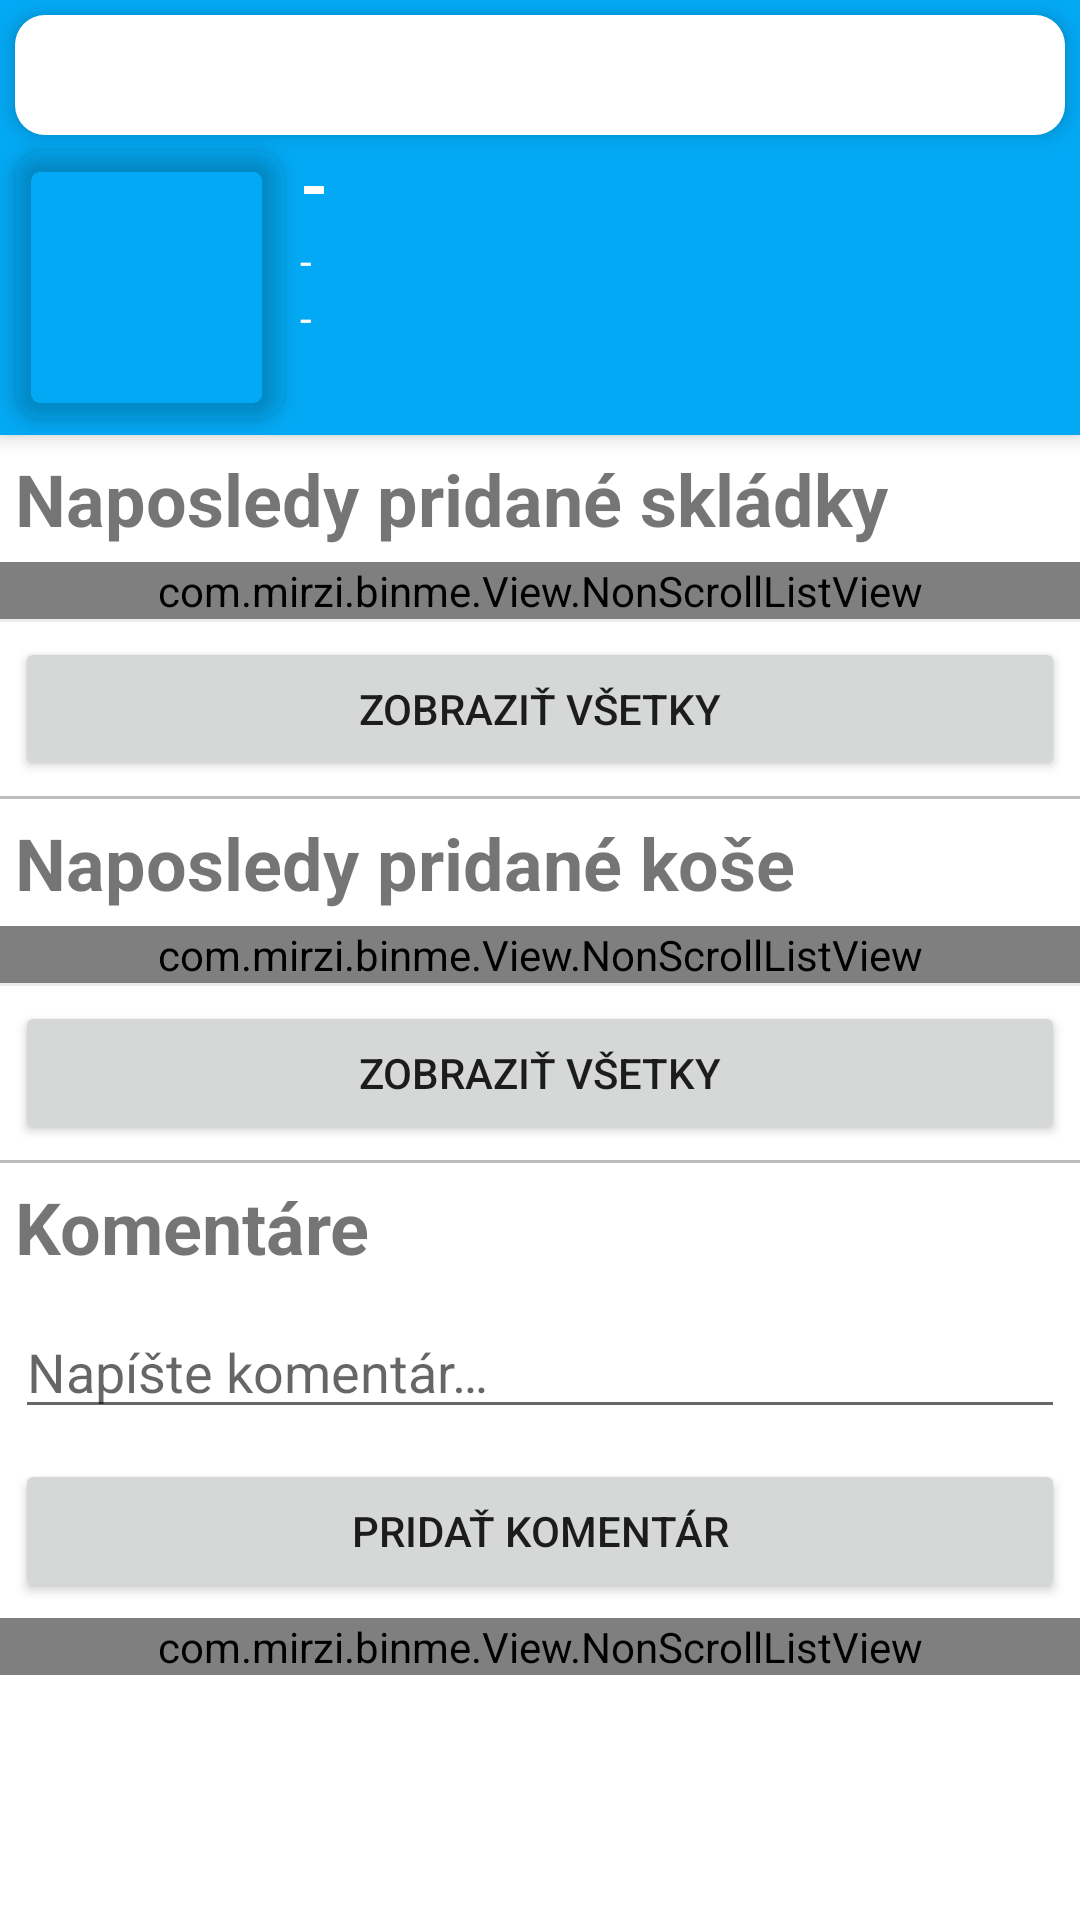

Android layout source for this screen:
<!-- AndroidManifest.xml: application theme Theme.BinMe -->
<!-- res/layout/activity_profile.xml -->
<?xml version="1.0" encoding="utf-8"?>
<androidx.constraintlayout.widget.ConstraintLayout xmlns:android="http://schemas.android.com/apk/res/android"
    xmlns:app="http://schemas.android.com/apk/res-auto"
    xmlns:tools="http://schemas.android.com/tools"
    android:layout_width="match_parent"
    android:layout_height="match_parent"
    tools:context=".ProfileActivity">

    <ScrollView
        android:layout_width="match_parent"
        android:layout_height="match_parent"
        app:layout_constraintBottom_toTopOf="parent"
        app:layout_constraintEnd_toEndOf="parent"
        app:layout_constraintStart_toStartOf="parent"
        app:layout_constraintTop_toTopOf="parent">

        <LinearLayout
            android:layout_width="match_parent"
            android:layout_height="wrap_content"
            android:orientation="vertical">

            <LinearLayout
                android:layout_width="match_parent"
                android:layout_height="wrap_content"
                android:background="@color/bm_primary"
                android:orientation="horizontal"
                android:paddingTop="@dimen/default_view_margin_top"
                android:elevation="4dp">


                <com.google.android.material.imageview.ShapeableImageView
                    android:id="@+id/profile_img"
                    android:layout_width="100dp"
                    android:layout_height="100dp"
                    android:scaleType="fitCenter"
                    android:padding="@dimen/padding_sm"
                    android:elevation="4dp"
                    android:background="@android:color/transparent"
                    app:shapeAppearanceOverlay="@style/ShapeAppearanceOverlay.App.CornerSize10Percent"
                    android:src="@drawable/ic_baseline_account_box_24" />

                <LinearLayout
                    android:layout_width="0dp"
                    android:layout_height="wrap_content"
                    android:layout_weight="1"
                    android:paddingEnd="@dimen/padding_sm"
                    android:orientation="vertical">

                    <LinearLayout
                        android:layout_width="match_parent"
                        android:layout_height="wrap_content">
                        <TextView
                            android:id="@+id/profile_name"
                            android:layout_width="wrap_content"
                            android:layout_height="wrap_content"
                            android:text="@string/empty"
                            android:textColor="@color/white"
                            android:textSize="24sp"
                            android:textStyle="bold" />

                        <TextView
                            android:id="@+id/profile_points"
                            android:layout_width="wrap_content"
                            android:layout_height="match_parent"
                            android:background="@drawable/points_shape"
                            android:layout_marginStart="@dimen/padding_sm"
                            android:gravity="center"
                            android:layout_marginTop="@dimen/padding_sm"
                            android:layout_marginBottom="@dimen/padding_sm"
                            android:paddingStart="@dimen/padding_lg"
                            android:paddingEnd="@dimen/padding_lg"
                            android:elevation="4dp"
                            android:text="@string/empty"
                            android:textColor="@color/bm_primary"
                            android:textStyle="bold" />
                    </LinearLayout>

                    <TextView
                        android:id="@+id/profile_date"
                        android:layout_width="match_parent"
                        android:layout_height="wrap_content"
                        android:textColor="@color/white"
                        android:text="@string/empty" />

                    <TextView
                        android:id="@+id/profile_description"
                        android:layout_width="match_parent"
                        android:layout_height="wrap_content"
                        android:textColor="@color/white"
                        android:text="@string/empty" />
                </LinearLayout>


            </LinearLayout>

            <LinearLayout
                android:id="@+id/profile_section_dumps"
                android:layout_width="match_parent"
                android:layout_height="wrap_content"
                android:orientation="vertical">

                <TextView
                    android:layout_width="wrap_content"
                    android:layout_height="0dp"
                    android:layout_weight="1"
                    android:text="@string/recent_dumps"
                    android:textSize="24sp"
                    android:layout_margin="@dimen/padding_sm"
                    android:textStyle="bold" />

                <com.mirzi.binme.View.NonScrollListView
                    android:id="@+id/profile_dumplist"
                    android:layout_width="match_parent"
                    android:layout_height="wrap_content"/>

                <View
                    android:layout_width="match_parent"
                    android:layout_height="1dp"
                    android:background="@color/light_gray"/>

                <Button
                    android:layout_width="match_parent"
                    android:layout_height="wrap_content"
                    android:layout_margin="@dimen/padding_sm"
                    app:shapeAppearanceOverlay="@style/PillShape"
                    android:onClick="showDumpList"
                    android:text="@string/view_all" />

            </LinearLayout>

            <View
                android:id="@+id/profile_section_dumps_divider"
                android:layout_width="match_parent"
                android:layout_height="1dp"
                android:background="@color/list_divider"/>

            <LinearLayout
                android:id="@+id/profile_section_bins"
                android:layout_width="match_parent"
                android:layout_height="wrap_content"
                android:orientation="vertical">

                <TextView
                    android:layout_width="wrap_content"
                    android:layout_height="0dp"
                    android:layout_weight="1"
                    android:text="@string/recent_bins"
                    android:textSize="24sp"
                    android:layout_margin="@dimen/padding_sm"
                    android:textStyle="bold" />

                <com.mirzi.binme.View.NonScrollListView
                    android:id="@+id/profile_binlist"
                    android:layout_width="match_parent"
                    android:layout_height="wrap_content"/>

                <View
                    android:layout_width="match_parent"
                    android:layout_height="1dp"
                    android:background="@color/light_gray"/>

                <Button
                    android:layout_width="match_parent"
                    android:layout_height="wrap_content"
                    android:layout_margin="@dimen/padding_sm"
                    app:shapeAppearanceOverlay="@style/PillShape"
                    android:onClick="showBinList"
                    android:text="@string/view_all" />

            </LinearLayout>

            <View
                android:id="@+id/profile_section_bins_divider"
                android:layout_width="match_parent"
                android:layout_height="1dp"
                android:background="@color/list_divider"/>

            <LinearLayout
                android:layout_width="match_parent"
                android:layout_height="wrap_content"
                android:orientation="vertical">

                <TextView
                    android:layout_width="wrap_content"
                    android:layout_height="wrap_content"
                    android:layout_weight="1"
                    android:text="@string/comments"
                    android:textSize="24sp"
                    android:layout_margin="@dimen/padding_sm"
                    android:textStyle="bold" />

                <EditText
                    android:id="@+id/profile_commentbox"
                    android:layout_width="match_parent"
                    android:layout_height="wrap_content"
                    android:hint="@string/write_comment"
                    android:layout_margin="@dimen/padding_sm"
                    android:ems="10"
                    android:maxLength="300"
                    android:gravity="start|top"
                    android:inputType="textMultiLine" />

                <Button
                    android:id="@+id/button9"
                    android:layout_width="match_parent"
                    android:layout_height="wrap_content"
                    android:layout_weight="1"
                    android:layout_margin="@dimen/padding_sm"
                    app:shapeAppearanceOverlay="@style/PillShape"
                    android:onClick="comment"
                    android:text="@string/add_comment" />

                <com.mirzi.binme.View.NonScrollListView
                    android:id="@+id/profile_comments"
                    android:layout_width="match_parent"
                    android:layout_height="wrap_content"/>


            </LinearLayout>

        </LinearLayout>

    </ScrollView>

    <include
        android:id="@+id/home_toolbar"
        layout="@layout/toolbar"
        android:layout_margin="5dp"
        android:layout_width="match_parent"
        android:layout_height="@dimen/actionbar_height"
        app:layout_constraintTop_toTopOf="parent"
        />

</androidx.constraintlayout.widget.ConstraintLayout>
<!-- res/layout/toolbar.xml (included above) -->
<?xml version="1.0" encoding="utf-8"?>
<androidx.appcompat.widget.Toolbar
    xmlns:app="http://schemas.android.com/apk/res-auto"
    xmlns:android="http://schemas.android.com/apk/res/android"
    android:id="@+id/toolbar"
    android:layout_width="match_parent"
    android:layout_height="wrap_content"
    android:background="@drawable/navigation_background"
    android:elevation="4dp"
    android:layout_margin="@dimen/padding_sm"
    app:popupTheme="@style/ThemeOverlay.AppCompat.Light" />
<!-- resources referenced by this layout -->
<resources>
  <color name="bm_primary">#03A9F4</color>
  <color name="light_gray">#ECECEC</color>
  <color name="list_divider">#BDBDBD</color>
  <color name="white">#FFFFFFFF</color>
  <dimen name="actionbar_height">40dp</dimen>
  <dimen name="default_view_margin_top">45dp</dimen>
  <dimen name="padding_lg">15dp</dimen>
  <dimen name="padding_sm">5dp</dimen>
  <!-- drawable navigation_background (drawable) -->
  <?xml version="1.0" encoding="utf-8"?>
  <shape xmlns:android="http://schemas.android.com/apk/res/android"
      android:shape="rectangle" >
      <solid android:color="@color/main_nav" />
      <corners android:radius="10dp" />
  </shape>
  <string name="add_comment">Pridať komentár</string>
  <string name="comments">Komentáre</string>
  <string name="empty">-</string>
  <string name="recent_bins">Naposledy pridané koše</string>
  <string name="recent_dumps">Naposledy pridané skládky</string>
  <string name="view_all">Zobraziť všetky</string>
  <string name="write_comment">Napíšte komentár…</string>
  <style name="PillShape">
          <item name="cornerFamily">rounded</item>
          <item name="cornerSize">50%</item>
      </style>
  <style name="ShapeAppearanceOverlay.App.CornerSize10Percent" parent="">
          <item name="cornerSize">10dp</item>
      </style>
  <style name="Theme.BinMe" parent="Theme.MaterialComponents.DayNight.NoActionBar">
          
          <item name="colorPrimary">@color/bm_primary</item>
          <item name="colorPrimaryDark">@color/bm_primary_dark</item>
          <item name="colorPrimaryVariant">@color/bm_primary_variant</item>
          <item name="colorOnPrimary">@color/white</item>
          
          <item name="colorSecondary">@color/bm_secondary</item>
          <item name="colorSecondaryVariant">@color/bm_secondary_variant</item>
          <item name="colorOnSecondary">@color/black</item>
          
          <item name="android:statusBarColor" tools:targetApi="l">@color/black</item>
          
      </style>
  <color name="main_nav">@color/white</color>
  <color name="bm_primary_dark">#026592</color>
  <color name="bm_primary_variant">#0277BD</color>
  <color name="bm_secondary">#03A9F4</color>
  <color name="bm_secondary_variant">#0277BD</color>
  <color name="black">#FF000000</color>
</resources>
